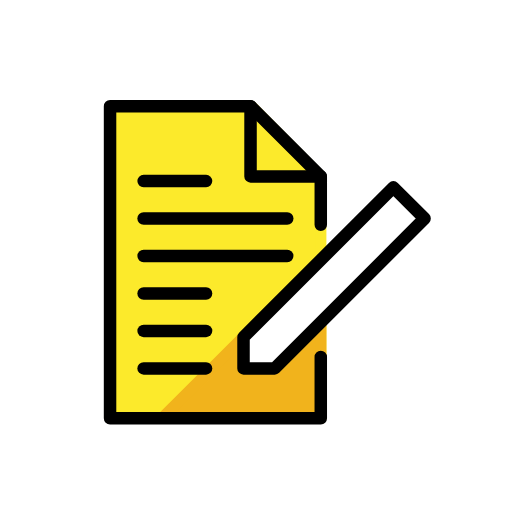
t = 0.00 s
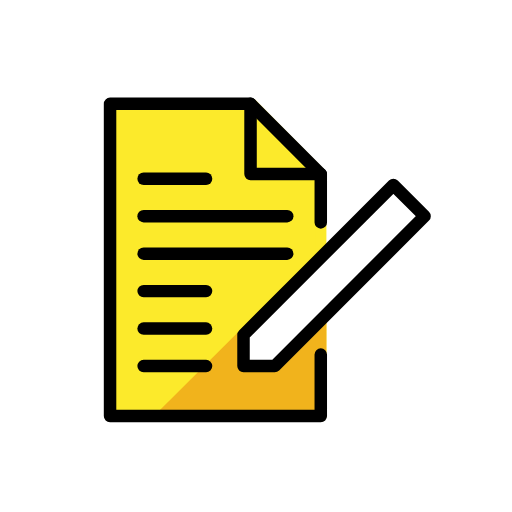
t = 0.48 s
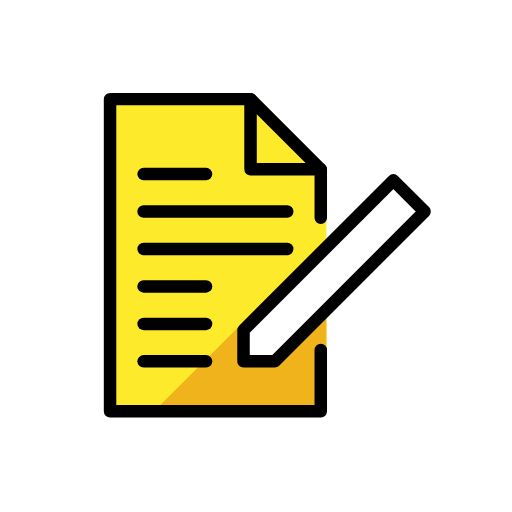
t = 1.43 s
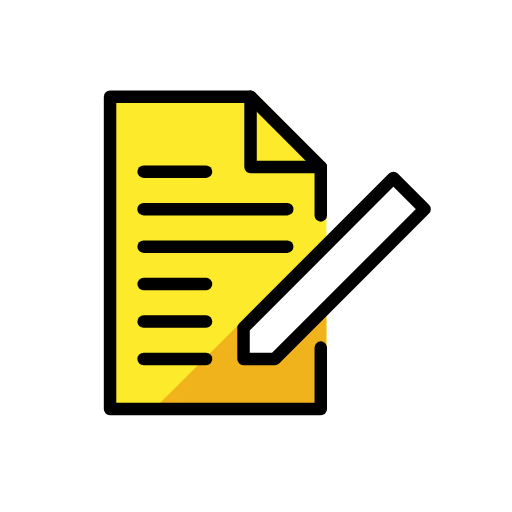
t = 1.90 s
t = 2.38 s: frame unchanged from t = 1.43 s, image omitted
t = 3.33 s: frame unchanged from t = 0.48 s, image omitted

The animated SVG that drew these frames (rendered in a browser with its animation timeline set to each time). Animation: 1 SMIL element (animateTransform=1); one cycle of 3.80 s, repeats indefinitely.

<?xml version='1.0' encoding='utf-8'?>
<svg xmlns="http://www.w3.org/2000/svg" id="emoji" viewBox="-5 -5 82 82" width="200" height="200" role="img">
  <title>OpenMoji: compose</title><g><g id="color">
    <polygon fill="#FCEA2B" stroke="#FCEA2B" stroke-linecap="round" stroke-linejoin="round" stroke-miterlimit="10" stroke-width="1.8" points="35.25,12 46.375,23.25 46.375,62 13,62 13,12" />
    <polygon fill="#F1B31C" stroke="#F1B31C" stroke-linecap="round" stroke-linejoin="round" stroke-miterlimit="10" stroke-width="1.8" points="15.688,62 12.625,62 46.375,62 46.375,36.625 20.9375,62" />
    <polygon fill="#FFFFFF" stroke="none" stroke-linecap="round" stroke-linejoin="round" stroke-miterlimit="10" stroke-width="2" points="34,49 34,54 39,54 63,30 58,25" />
  </g>
  <g id="hair" />
  <g id="skin" />
  <g id="skin-shadow" />
  <g id="line">
    <polyline fill="none" stroke="#000000" stroke-linecap="round" stroke-linejoin="round" stroke-miterlimit="10" stroke-width="2" points="46.375,30.9999 46.375,23.25 35.125,23.25 35.125,12 12.625,12 12.625,62 46.375,62 46.375,52.1666" />
    <line x1="35.125" x2="46.375" y1="12" y2="23.25" fill="none" stroke="#000000" stroke-linecap="round" stroke-linejoin="round" stroke-miterlimit="10" stroke-width="2" />
    <line x1="41" x2="18" y1="30" y2="30" fill="none" stroke="#000000" stroke-linecap="round" stroke-linejoin="round" stroke-miterlimit="10" stroke-width="2" />
    <line x1="28" x2="18" y1="24" y2="24" fill="none" stroke="#000000" stroke-linecap="round" stroke-linejoin="round" stroke-miterlimit="10" stroke-width="2" />
    <line x1="41" x2="18" y1="36" y2="36" fill="none" stroke="#000000" stroke-linecap="round" stroke-linejoin="round" stroke-miterlimit="10" stroke-width="2" />
    <line x1="28" x2="18" y1="42" y2="42" fill="none" stroke="#000000" stroke-linecap="round" stroke-linejoin="round" stroke-miterlimit="10" stroke-width="2" />
    <line x1="28" x2="18" y1="48" y2="48" fill="none" stroke="#000000" stroke-linecap="round" stroke-linejoin="round" stroke-miterlimit="10" stroke-width="2" />
    <line x1="28" x2="18" y1="54" y2="54" fill="none" stroke="#000000" stroke-linecap="round" stroke-linejoin="round" stroke-miterlimit="10" stroke-width="2" />
    <polygon fill="none" stroke="#000000" stroke-linecap="round" stroke-linejoin="round" stroke-miterlimit="10" stroke-width="2" points="34,49 34,54 39,54 63,30 58,25" />
  </g>
<animateTransform attributeName="transform" type="translate" values="0 0;0 -1.5;0 0" dur="3.8s" repeatCount="indefinite" /></g></svg>
